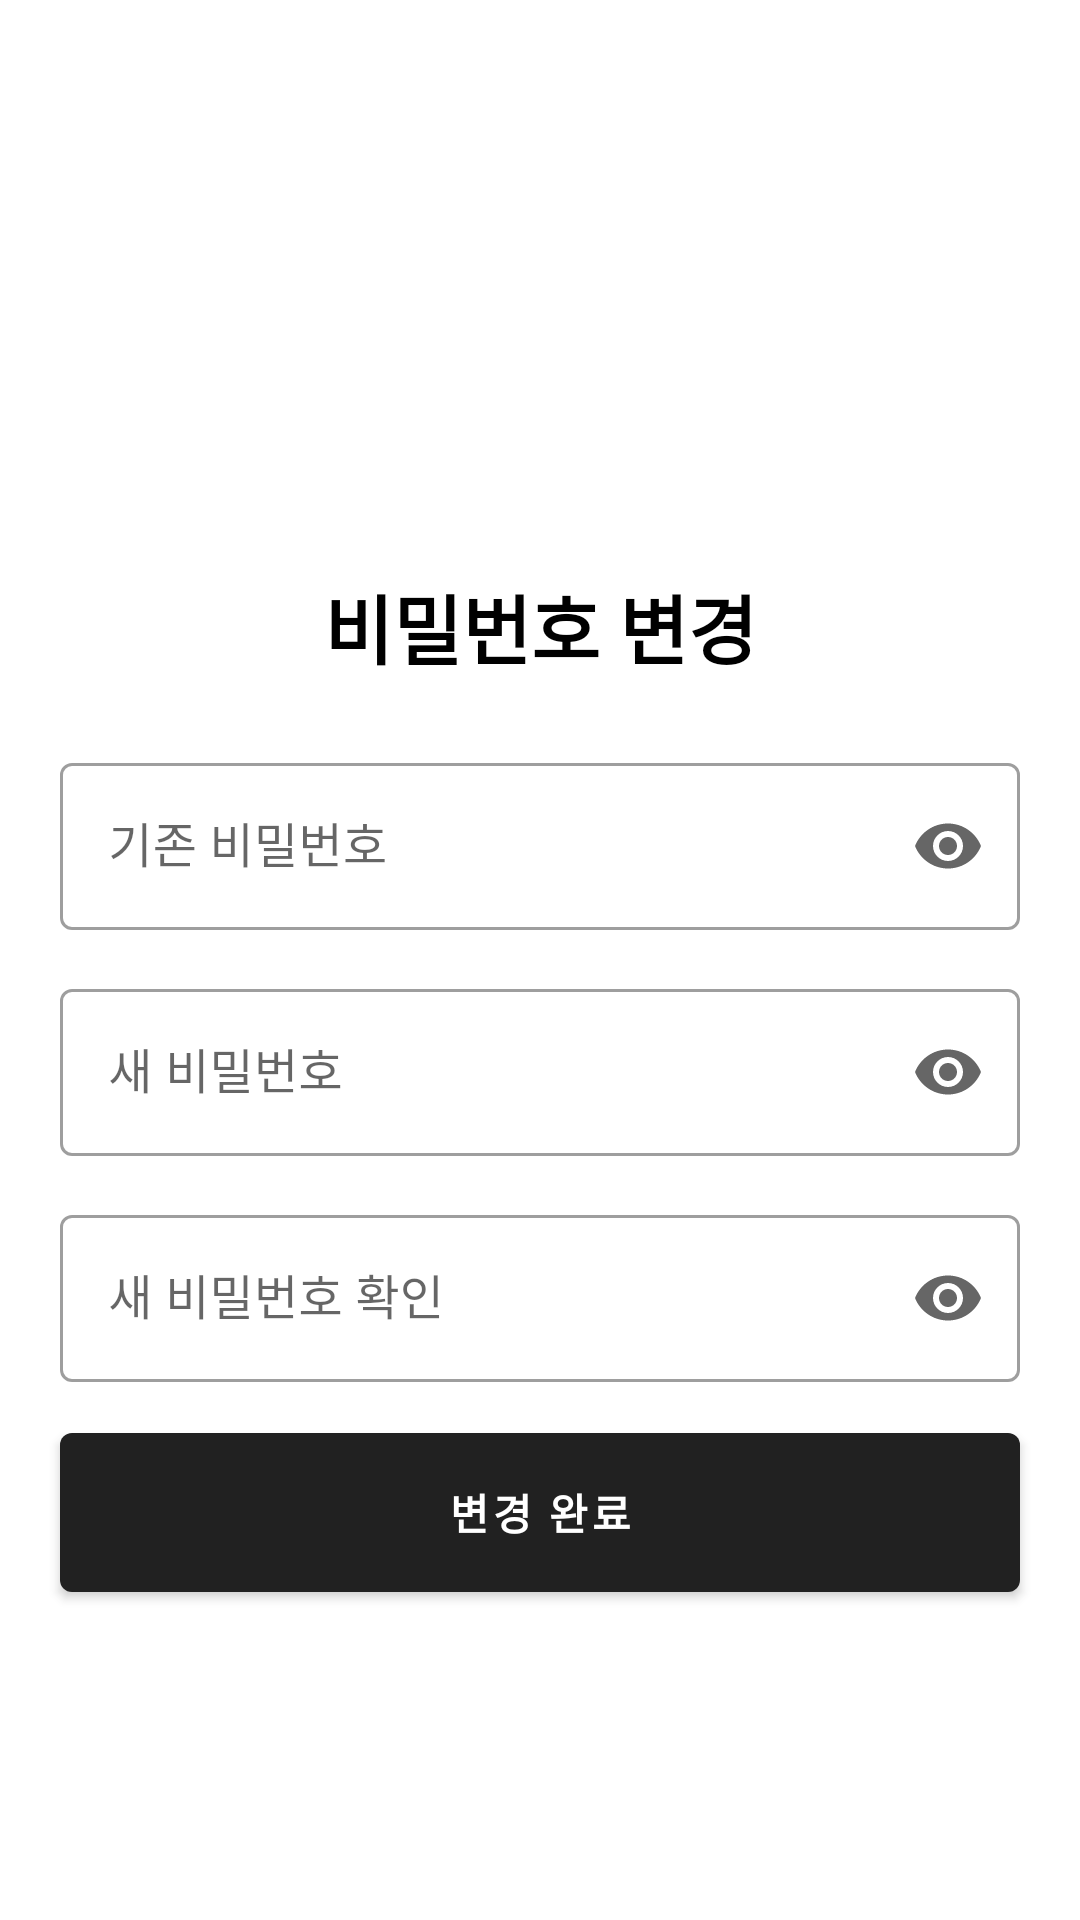

Android layout source for this screen:
<!-- AndroidManifest.xml: application theme Theme.SmartDesk -->
<!-- res/layout/change_pw_dialog.xml -->
<?xml version="1.0" encoding="utf-8"?>
<androidx.constraintlayout.widget.ConstraintLayout xmlns:android="http://schemas.android.com/apk/res/android"
    xmlns:app="http://schemas.android.com/apk/res-auto"
    xmlns:tools="http://schemas.android.com/tools"
    android:layout_width="match_parent"
    android:layout_height="match_parent"
    android:background="@color/white">

    <RelativeLayout
        android:layout_width="wrap_content"
        android:layout_height="wrap_content">

        <ImageView
            android:id="@+id/close_change_pw"
            android:layout_width="50dp"
            android:layout_height="50dp"
            android:layout_marginTop="30dp"
            android:layout_marginLeft="10dp"
            android:padding="10dp"
            android:tint="@color/black"
            app:srcCompat="@drawable/ic_arrow_back_48px" />
    </RelativeLayout>

    <LinearLayout
        android:layout_width="wrap_content"
        android:layout_height="wrap_content"
        android:gravity="center"
        android:orientation="vertical"
        app:layout_constraintBottom_toBottomOf="parent"
        app:layout_constraintEnd_toEndOf="parent"
        app:layout_constraintStart_toStartOf="parent"
        app:layout_constraintTop_toTopOf="parent"
        app:layout_constraintVertical_bias="0.18"
        >

        <ImageView
            android:layout_width="100dp"
            android:layout_height="100dp"
            android:tint="@color/black"
            app:srcCompat="@drawable/ic_report_48px" />

        <TextView
            android:layout_width="wrap_content"
            android:layout_height="wrap_content"
            android:text="비밀번호 변경"
            android:textColor="@color/black"
            android:textSize="25dp"
            android:textStyle="bold"/>

    </LinearLayout>

    <com.google.android.material.textfield.TextInputLayout
        android:id="@+id/pw_present"
        style="@style/Widget.MaterialComponents.TextInputLayout.OutlinedBox"
        android:layout_width="match_parent"
        android:layout_height="wrap_content"
        android:layout_marginLeft="20dp"
        android:layout_marginRight="20dp"
        android:hint="기존 비밀번호"
        app:endIconMode="password_toggle"
        app:layout_constraintBottom_toBottomOf="parent"
        app:layout_constraintEnd_toEndOf="parent"
        app:layout_constraintStart_toStartOf="parent"
        app:layout_constraintTop_toTopOf="parent"
        app:layout_constraintVertical_bias="0.43">

        <com.google.android.material.textfield.TextInputEditText
            android:id="@+id/edit_pw_present"
            android:layout_width="match_parent"
            android:layout_height="wrap_content"
            android:textColor="@color/black"
            android:inputType="textPassword" />
    </com.google.android.material.textfield.TextInputLayout>

    <com.google.android.material.textfield.TextInputLayout
        android:id="@+id/pw_new"
        style="@style/Widget.MaterialComponents.TextInputLayout.OutlinedBox"
        android:layout_width="match_parent"
        android:layout_height="wrap_content"
        android:layout_marginLeft="20dp"
        android:layout_marginRight="20dp"
        android:hint="새 비밀번호"
        app:endIconMode="password_toggle"
        app:layout_constraintBottom_toBottomOf="parent"
        app:layout_constraintEnd_toEndOf="parent"
        app:layout_constraintStart_toStartOf="parent"
        app:layout_constraintTop_toTopOf="parent"
        app:layout_constraintVertical_bias="0.56">

        <com.google.android.material.textfield.TextInputEditText
            android:id="@+id/edit_pw_new"
            android:layout_width="match_parent"
            android:layout_height="wrap_content"
            android:textColor="@color/black"
            android:inputType="textPassword" />
    </com.google.android.material.textfield.TextInputLayout>

    <com.google.android.material.textfield.TextInputLayout
        android:id="@+id/pw_confirm"
        style="@style/Widget.MaterialComponents.TextInputLayout.OutlinedBox"
        android:layout_width="match_parent"
        android:layout_height="wrap_content"
        android:layout_marginLeft="20dp"
        android:layout_marginRight="20dp"
        android:hint="새 비밀번호 확인"
        app:endIconMode="password_toggle"
        app:layout_constraintBottom_toBottomOf="parent"
        app:layout_constraintEnd_toEndOf="parent"
        app:layout_constraintStart_toStartOf="parent"
        app:layout_constraintTop_toTopOf="parent"
        app:layout_constraintVertical_bias="0.69">

        <com.google.android.material.textfield.TextInputEditText
            android:id="@+id/edit_pw_confirm"
            android:layout_width="match_parent"
            android:layout_height="wrap_content"
            android:textColor="@color/black"
            android:inputType="textPassword" />

    </com.google.android.material.textfield.TextInputLayout>

    <com.google.android.material.button.MaterialButton
        android:id="@+id/btn_change_pw"
        android:layout_width="match_parent"
        android:layout_height="65dp"
        android:layout_marginLeft="20dp"
        android:layout_marginRight="20dp"
        android:text="변경 완료"
        android:textStyle="bold"
        app:layout_constraintBottom_toBottomOf="parent"
        app:layout_constraintEnd_toEndOf="parent"
        app:layout_constraintStart_toStartOf="parent"
        app:layout_constraintTop_toTopOf="parent"
        app:layout_constraintVertical_bias="0.82"/>

</androidx.constraintlayout.widget.ConstraintLayout>
<!-- resources referenced by this layout -->
<resources>
  <color name="black">#FF000000</color>
  <color name="white">#FFFFFFFF</color>
  <style name="Theme.SmartDesk" parent="Theme.MaterialComponents.DayNight.DarkActionBar">
          
          <item name="windowActionBar">false</item>
          <item name="colorAccent">@color/btn_light_blue</item>
          <item name="windowNoTitle">true</item>
      </style>
  <color name="btn_light_blue">#87C0F1</color>
</resources>
